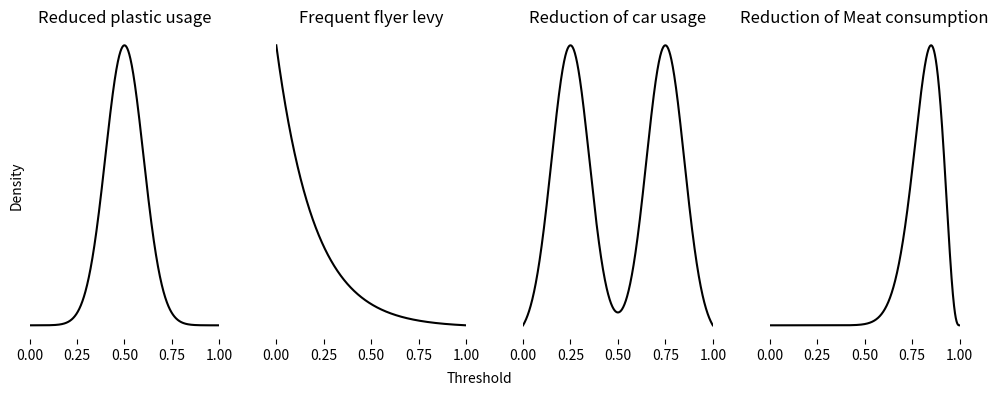

Write Python code to recreate this figure.
# -*- coding: utf-8 -*-
"""
Created on Thu Jun  8 17:12:45 2023

[redacted]
"""

import numpy as np
from scipy.stats import norm, expon, beta

import matplotlib.pyplot as plt

# Generate data for each distribution
x = np.linspace(0, 1, 1000)
gaussian = norm.pdf(x, 0.5, 0.1)
exponential = expon.pdf(x, scale=0.2)
bimodal = norm.pdf(x, 0.25, 0.1) + norm.pdf(x, 0.75, 0.1)
gen_beta = beta.pdf(x, 18, 4)

# Create a figure with four subplots
fig, axs = plt.subplots(1, 4, figsize=(12, 4), sharex=True)

# Set the style to black and white with white background
plt.style.use('grayscale')
fig.patch.set_facecolor('white')

# Plot the Gaussian distribution
axs[0].plot(x, gaussian, color='black')
axs[0].set_ylabel('Density')
axs[0].set_title('Reduced plastic usage', loc='center')
axs[0].set_xlim(0, 1)
axs[0].set_yticks([])
axs[0].spines['top'].set_visible(False)
axs[0].spines['right'].set_visible(False)
axs[0].spines['bottom'].set_visible(False)
axs[0].spines['left'].set_visible(False)

# Plot the Exponential distribution
axs[1].plot(x, exponential, color='black')
axs[1].set_title('Frequent flyer levy', loc='center')
axs[1].set_xlim(0, 1)
axs[1].set_yticks([])
axs[1].spines['top'].set_visible(False)
axs[1].spines['right'].set_visible(False)
axs[1].spines['bottom'].set_visible(False)
axs[1].spines['left'].set_visible(False)

# Plot the bimodal distribution
axs[2].plot(x, bimodal, color='black')
axs[2].set_title('Reduction of car usage', loc='center')
axs[2].set_xlim(0, 1)
axs[2].set_yticks([])
axs[2].spines['top'].set_visible(False)
axs[2].spines['right'].set_visible(False)
axs[2].spines['bottom'].set_visible(False)
axs[2].spines['left'].set_visible(False)

# Plot the Generalized Beta distribution
axs[3].plot(x, gen_beta, color='black')
axs[3].set_title('Reduction of Meat consumption', loc='center')
axs[3].set_xlim(0, 1)
axs[3].set_yticks([])
axs[3].spines['top'].set_visible(False)
axs[3].spines['right'].set_visible(False)
axs[3].spines['bottom'].set_visible(False)
axs[3].spines['left'].set_visible(False)

# Add a centered x-axis label to the figure
fig.text(0.5, 0.0008, 'Threshold', ha='center')

# Adjust the spacing between subplots
plt.subplots_adjust(wspace=0.3)

for i in range(len(axs)):
    axs[i].spines['top'].set_visible(False)
    axs[i].patch.set_edgecolor("white")

# Display the plot
plt.show()
